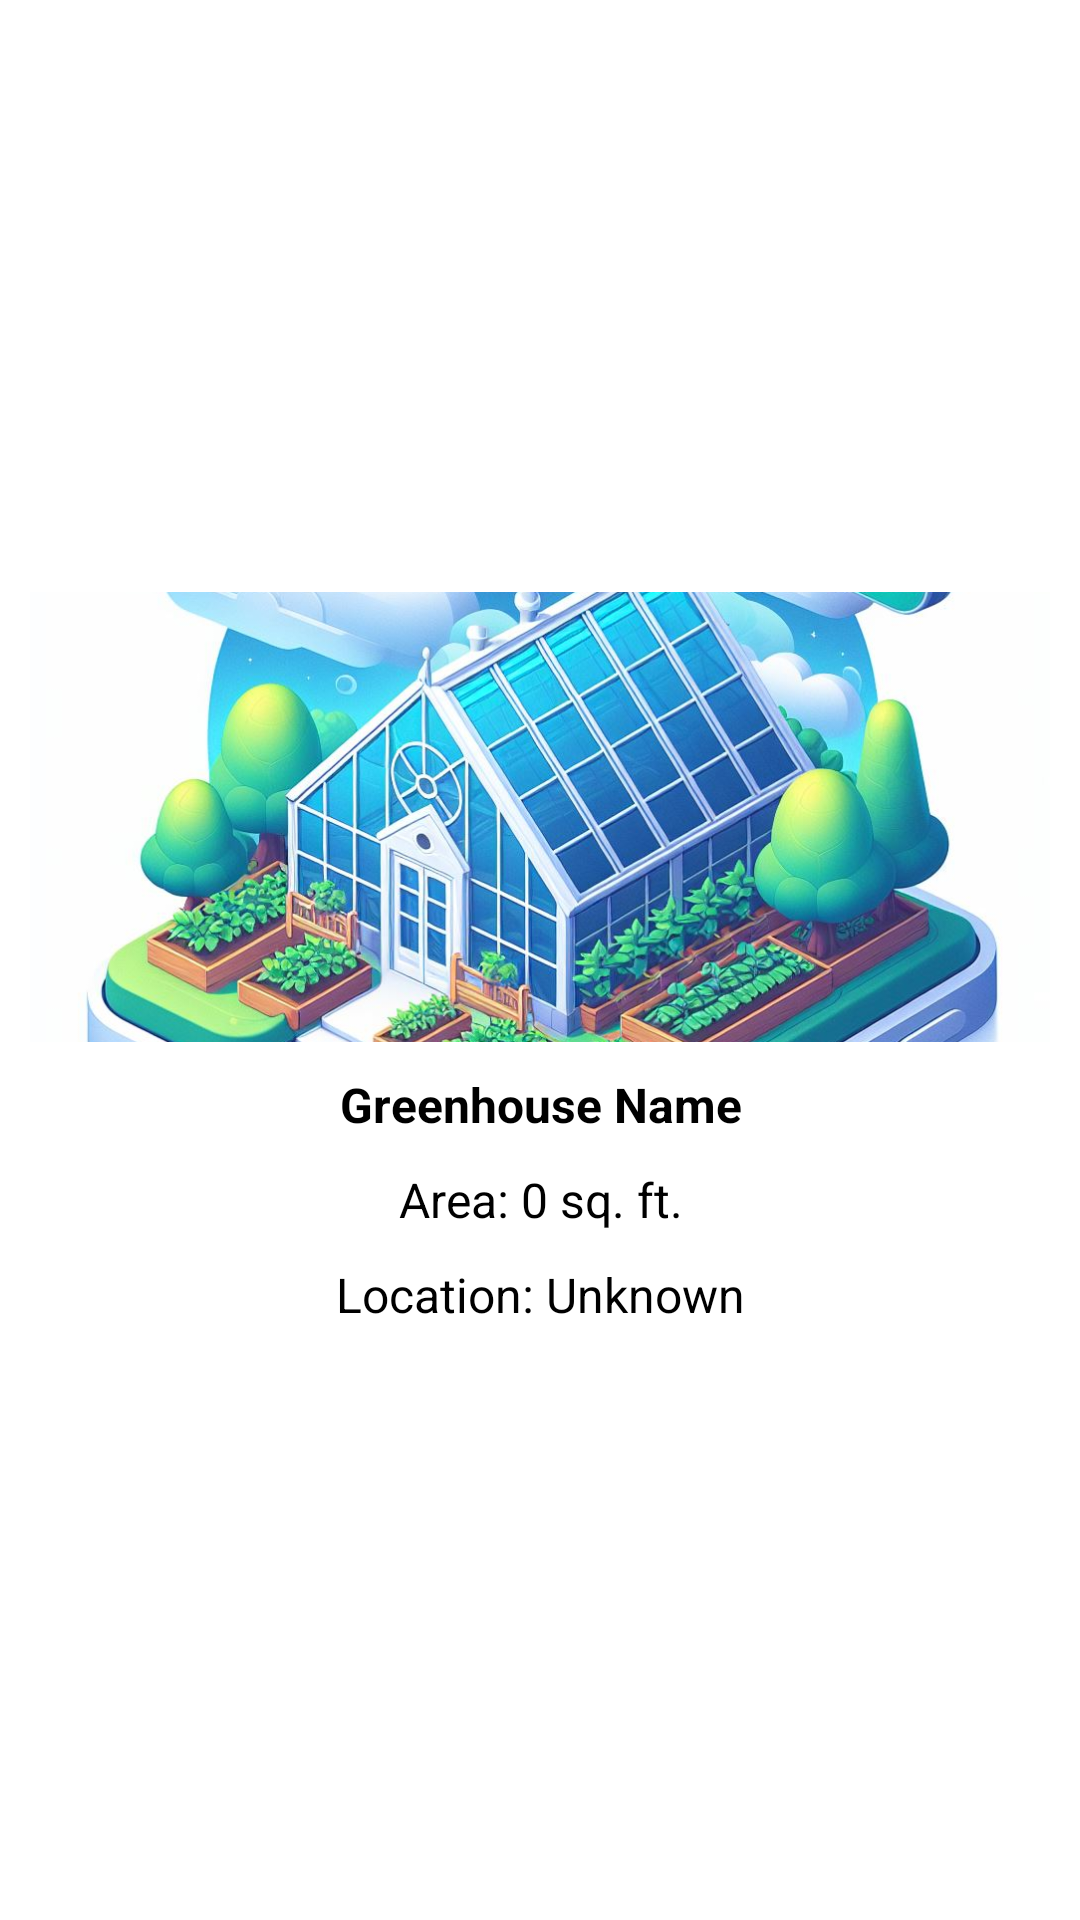

Reconstruct the res/layout file that produces this screen, plus the resources it refers to.
<!-- AndroidManifest.xml: application theme Theme.MyApplication -->
<!-- res/layout/greenhouse_card.xml -->
<LinearLayout xmlns:android="http://schemas.android.com/apk/res/android"
    android:layout_width="match_parent"
    android:layout_height="wrap_content"
    android:orientation="vertical"
    android:background="#FFFFFF"
    android:elevation="4dp"
    android:padding="10dp"
    android:layout_marginBottom="10dp"
    android:layout_marginEnd="10dp"
    android:layout_marginStart="10dp"
    android:layout_marginTop="10dp"
    android:gravity="center">

    <ImageView
        android:layout_width="match_parent"
        android:layout_height="150dp"
        android:src="@drawable/greenhouse"
        android:scaleType="centerCrop" />

    
    <TextView
        android:id="@+id/greenhouseNameTextView"
        android:layout_width="match_parent"
        android:layout_height="wrap_content"
        android:layout_marginTop="10dp"
        android:text="Greenhouse Name"
        android:gravity="center"
        android:textColor="#000"
        android:textSize="16sp"
        android:textStyle="bold" />

    
    <TextView
        android:id="@+id/squareFeetTextView"
        android:layout_width="match_parent"
        android:layout_height="wrap_content"
        android:layout_marginTop="10dp"
        android:text="Area: 0 sq. ft."
        android:gravity="center"
        android:textColor="#000"
        android:textSize="16sp" />

    
    <TextView
        android:id="@+id/locationTextView"
        android:layout_width="match_parent"
        android:layout_height="wrap_content"
        android:layout_marginTop="10dp"
        android:gravity="center"
        android:text="Location: Unknown"
        android:textColor="#000"
        android:textSize="16sp" />
</LinearLayout>
<!-- resources referenced by this layout -->
<resources>
  <!-- drawable greenhouse: jpg bitmap (drawable, 163512 bytes) -->
  <style name="Theme.MyApplication" parent="Base.Theme.MyApplication" />
  <style name="Base.Theme.MyApplication" parent="Theme.Material3.DayNight.NoActionBar">
          
          <item name="colorPrimary">@color/primary_color</item>
          <item name="colorPrimaryVariant">@color/primary_variant</item>
          <item name="colorSecondary">@color/secondary_color</item>
          <item name="android:colorBackground">@color/background_color</item>
          
          <item name="android:statusBarColor">@color/primary_color</item>
      </style>
  <color name="primary_color">#006838</color>
  <color name="primary_variant">#388E3C</color>
  <color name="secondary_color">#81C784</color>
  <color name="background_color">#FFFFFF</color>
</resources>
